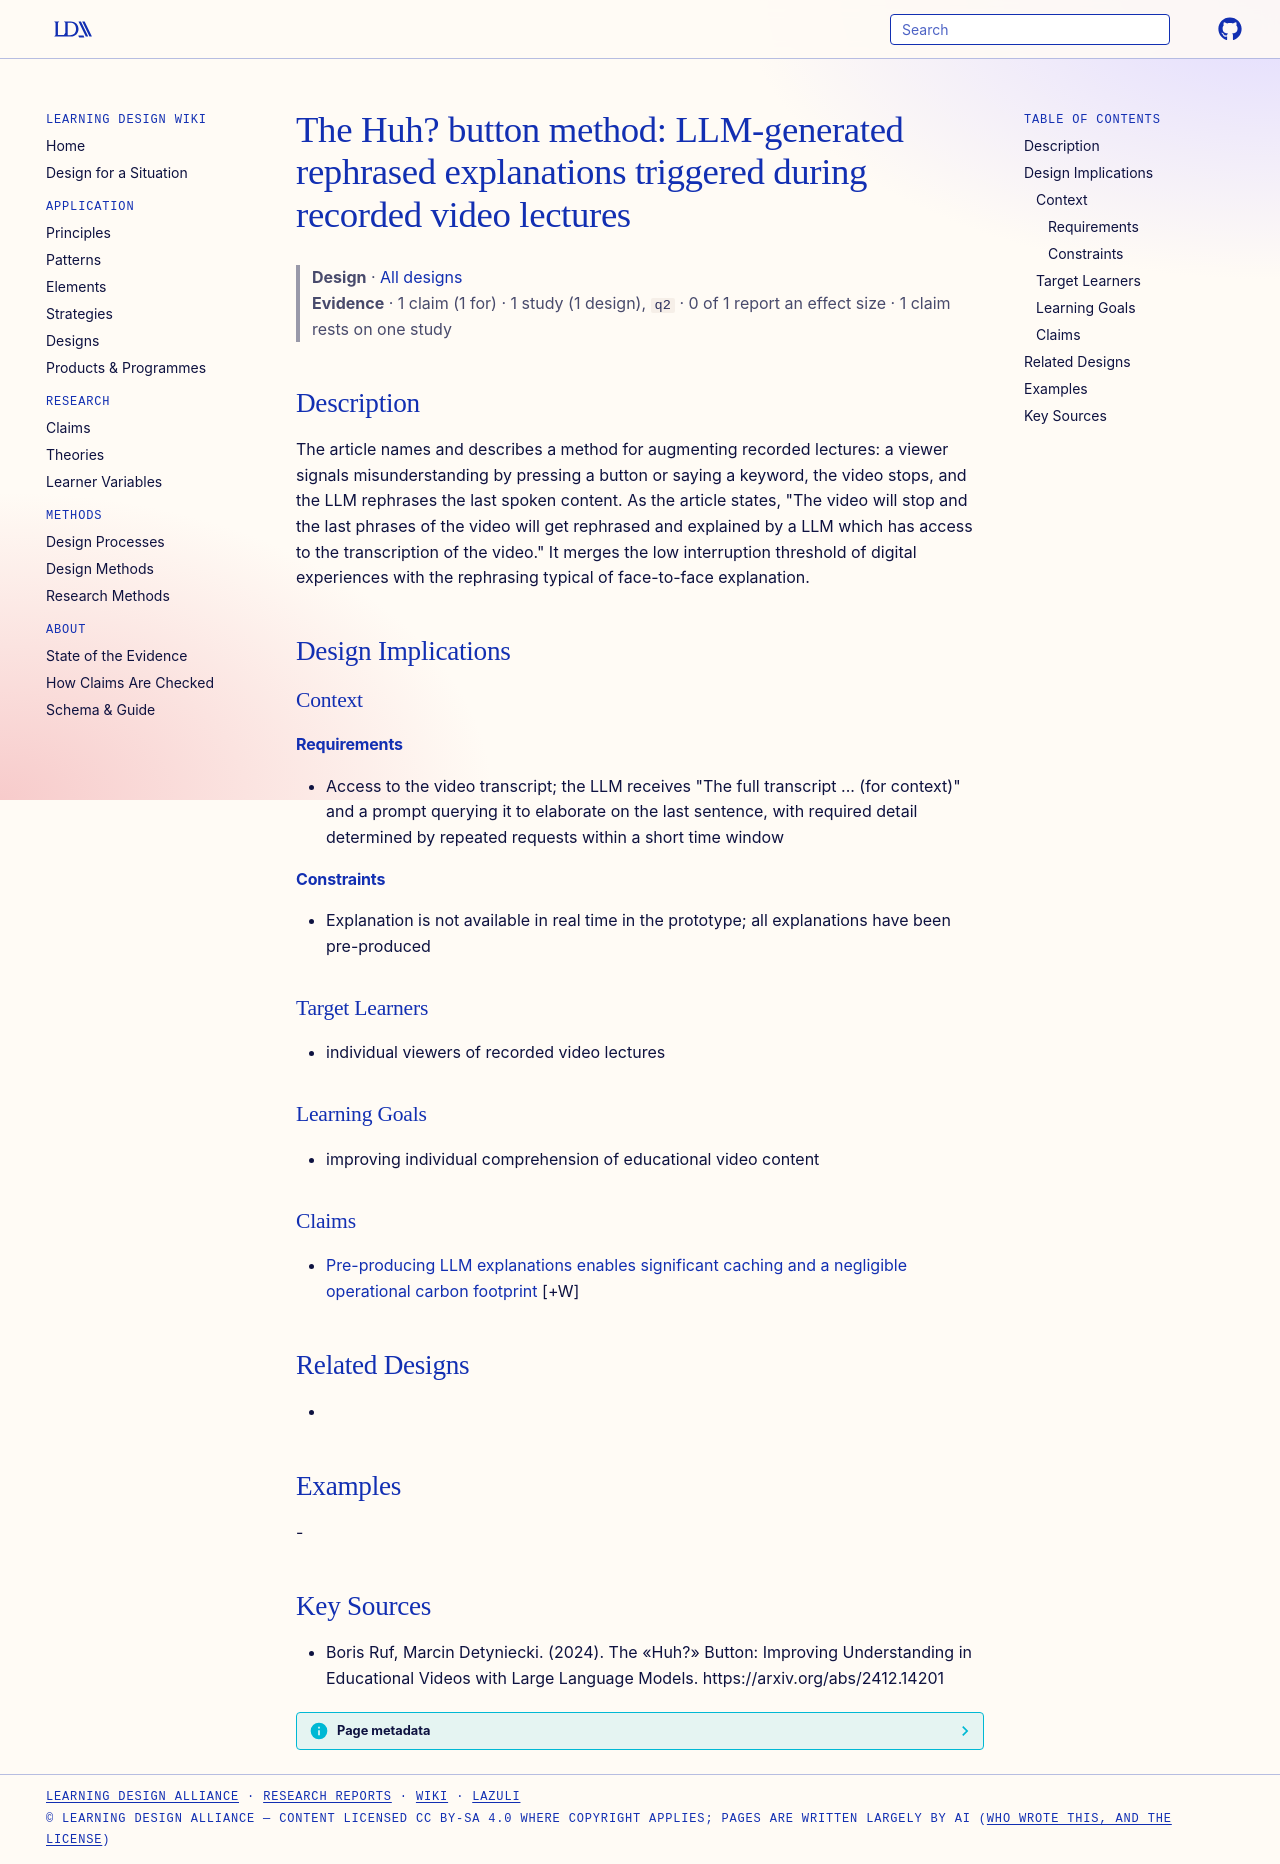

repository: Learning-Design-Alliance/learning-wiki · page: designs/huh-button-method-llm-video-clarification/index.html · generator: mkdocs

---
type: design
id: huh-button-method-llm-video-clarification
title: "The Huh? button method: LLM-generated rephrased explanations triggered during recorded video lectures"
description: "The article names and describes a method for augmenting recorded lectures: a viewer signals misunderstanding by pressing a button or saying a keyword, the video stops, and the LLM rephrases the last spoken content."
status: review
generated:
  by: "process:settle-candidates"
  at: 2026-11-20
sources:
  - id: boris-ruf-2024
    resource: "https://arxiv.org/abs/2412.14201"
    title: "Boris Ruf, Marcin Detyniecki. (2024). The «Huh?» Button: Improving Understanding in Educational Videos with Large Language Models. https://arxiv.org/abs/2412.14201"
    author: Boris Ruf, Marcin Detyniecki
---

# The Huh? button method: LLM-generated rephrased explanations triggered during recorded video lectures

> **Design** · [All designs](index.md)
> **Evidence** · 1 claim (1 for) · 1 study (1 design), `q2` · 0 of 1 report an effect size · 1 claim rests on one study

## Description
The article names and describes a method for augmenting recorded lectures: a viewer signals misunderstanding by pressing a button or saying a keyword, the video stops, and the LLM rephrases the last spoken content. As the article states, "The video will stop and the last phrases of the video will get rephrased and explained by a LLM which has access to the transcription of the video." It merges the low interruption threshold of digital experiences with the rephrasing typical of face-to-face explanation.

## Design Implications

### Context
#### Requirements
- Access to the video transcript; the LLM receives "The full transcript ... (for context)" and a prompt querying it to elaborate on the last sentence, with required detail determined by repeated requests within a short time window
#### Constraints
- Explanation is not available in real time in the prototype; all explanations have been pre-produced

### Target Learners
- individual viewers of recorded video lectures

### Learning Goals
- improving individual comprehension of educational video content

### Claims

- [Pre-producing LLM explanations enables significant caching and a negligible operational carbon footprint](../claims/preproduced-explanations-caching-carbon-reduction.md) [+W]

## Related Designs
- 

## Examples
-

## Key Sources
- Boris Ruf, Marcin Detyniecki. (2024). The «Huh?» Button: Improving Understanding in Educational Videos with Large Language Models. https://arxiv.org/abs/2412.14201
